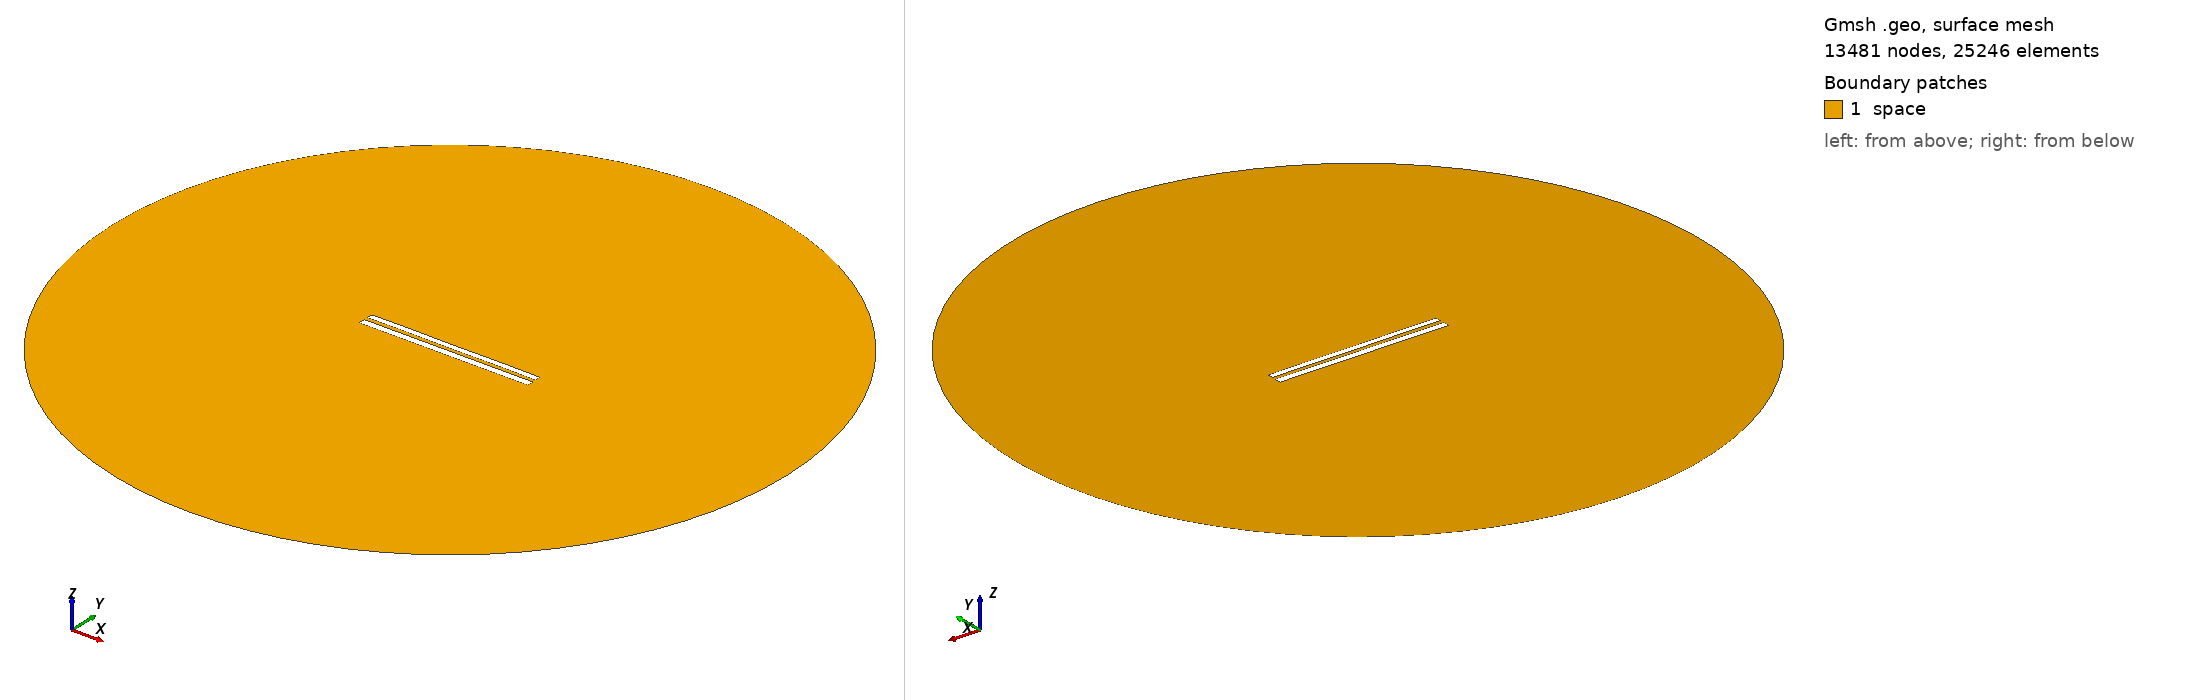

Gmsh geometry script, surface-meshed: 13481 nodes, 25246 surface elements. Boundary patches (legend numbers): 1 space. Left view from above one corner, right view from below the opposite corner. Legend entries are the model's physical surfaces. The drawing asked Gmsh for element sizes between 1% and 20% of the model's largest extent; the script's own settings can give other sizes.

=== 8314.geo (drawn) ===
//---------------------------------------
// Geometry kernel
//---------------------------------------

SetFactory("OpenCASCADE");



//---------------------------------------
// Parameters of the geometry
//---------------------------------------

// Overetch of the upper plate
overetch = 0.25;

// Distance between the plates
distance = 2.25;

// Discretization over the x axis (for the deformation)
nx = 50; 

// Length of the plate
L = 100 - overetch; 

// Number of modes
n = 4; 

// 1st mode coefficient
coeff(1) = -0.075;
beta(1) = 0.596864 * 3.1415926535 / L;

// 2nd mode coefficient
coeff(2) = 0.0;
beta(2) = 1.49418 * 3.1415926535 / L;

// 3rd mode coefficient
coeff(3) = 0.0;
beta(3) = 2.50025 * 3.1415926535 / L;

// 4th mode coefficient
coeff(4) = 0.07499999999999998;
beta(4) = 3.49999 * 3.1415926535 / L;



//---------------------------------------
// Upper plate (deformed rectangle)
//---------------------------------------

// Coordiantes of the upper plate
xmin = -50;
xmax = 50 - overetch;

// Height of the upper plate
yheight = 4 - 2 * overetch;

// Indexes of the points
UpperID[] = {};
LowerID[] = {};
LeftID[] = {};
RightID[] = {};

// Point index
p = 1;

// Horizontal edges
For i In {1:nx}
    x = xmin + (i-1)*(xmax - xmin)/(nx-1);

    y_bottom = distance / 2 + overetch;
    For j In {1:n}
        C = (Cosh(beta(j)*L) + Cos(beta(j)*L)) / (Sinh(beta(j)*L) + Sin(beta(j)*L));
        y_bottom  = y_bottom + coeff(j) * (Cosh(beta(j)*(x+50)) - Cos(beta(j)*(x+50)) - C * (Sinh(beta(j)*(x+50)) - Sin(beta(j)*(x+50))));
    EndFor

    y_top = y_bottom + yheight;

    Point(p) = {x, y_top, 0, 1.0};
    UpperID[i] = p;
    p = p + 1;

    Point(p) = {x, y_bottom, 0, 1.0};
    LowerID[i] = p;
    p = p + 1;
EndFor

// Create point lists
UpperPts[] = {}; LowerPts[] = {};
For i In {1:nx}
  UpperPts[] += {UpperID[i]};
  LowerPts[] += {LowerID[i]};
EndFor

// Build splines
Spline(1) = {UpperPts[]};
Spline(2) = {LowerPts[]};
Line(3) = {LowerPts[nx-1], UpperPts[nx-1]};
Line(4) = {LowerPts[0], UpperPts[0]};

// Build the plane surface
Curve Loop(1) = {2, 3, -1, -4};
Plane Surface(1) = {1};



//---------------------------------------
// Lower plate (rectangle)
//---------------------------------------

// Vertices
Point(1001) = {-50, -1, 0, 1.0};
Point(1002) = { 50, -1, 0, 1.0};
Point(1003) = { 50,  -5, 0, 1.0};
Point(1004) = {-50,  -5, 0, 1.0};

// Edges
Line(5) = {1001, 1002};
Line(6) = {1002, 1003};
Line(7) = {1003, 1004};
Line(8) = {1004, 1001};

// Plane surface
Line Loop(2) = {5, 6, 7, 8};
Plane Surface(2) = {2}; 



//---------------------------------------
// Outer (fictious) boundary
//---------------------------------------

// Points
Point(1005) = {0, 0, 0};       // Center
Point(1006) = {200, 0, 0};     // Start point
Point(1007) = {0, 200, 0};     // 90 degrees
Point(1008) = {-200, 0, 0};    // 180 degrees
Point(1009) = {0, -200, 0};    // 270 degrees

// Circle arcs (each needs start, center, end)
Circle(9) = {1006, 1005, 1007};
Circle(10) = {1007, 1005, 1008};
Circle(11) = {1008, 1005, 1009};
Circle(12) = {1009, 1005, 1006};

// Plane surface for the entire domain
Curve Loop(3) = {9, 10, 11, 12};
Surface(3) = {3};

// Subtract the plates from the whole domain to obtain the actual domain where we want to solve the equations
BooleanDifference{ Surface{3}; Delete; }{ Surface{1}; Surface{2}; Delete; }




//---------------------------------------
// Transfinite Lines/Curves
//---------------------------------------

// Set the number of points on the boundaries
r = 7;

// Plates
Transfinite Curve {1, 2} = 50*r Using Progression 1;
Transfinite Curve {3, 4} = 2*r Using Progression 1;
Transfinite Line {5, 7} = 50*r Using Progression 1;
Transfinite Line {6, 8} = 2*r Using Progression 1;

// Outer boundary
Transfinite Line {9, 10, 11, 12} = 20 Using Progression 1;



//---------------------------------------
// Physical groups
//---------------------------------------                

// Physical curves (boundaries)
Physical Line("force_segment", 10) = {2};
Physical Line("upper_plate", 11) = {1, 3, 4};
Physical Line("lower_plate", 12) = {5, 6, 7, 8};
Physical Line("boundary", 20) = {9, 10, 11, 12};

// Physical Surfaces
Physical Surface("space", 30) = {3};



//---------------------------------------
// 6. Generate the Mesh
//---------------------------------------

// 2D mesh generation
Mesh 2;
